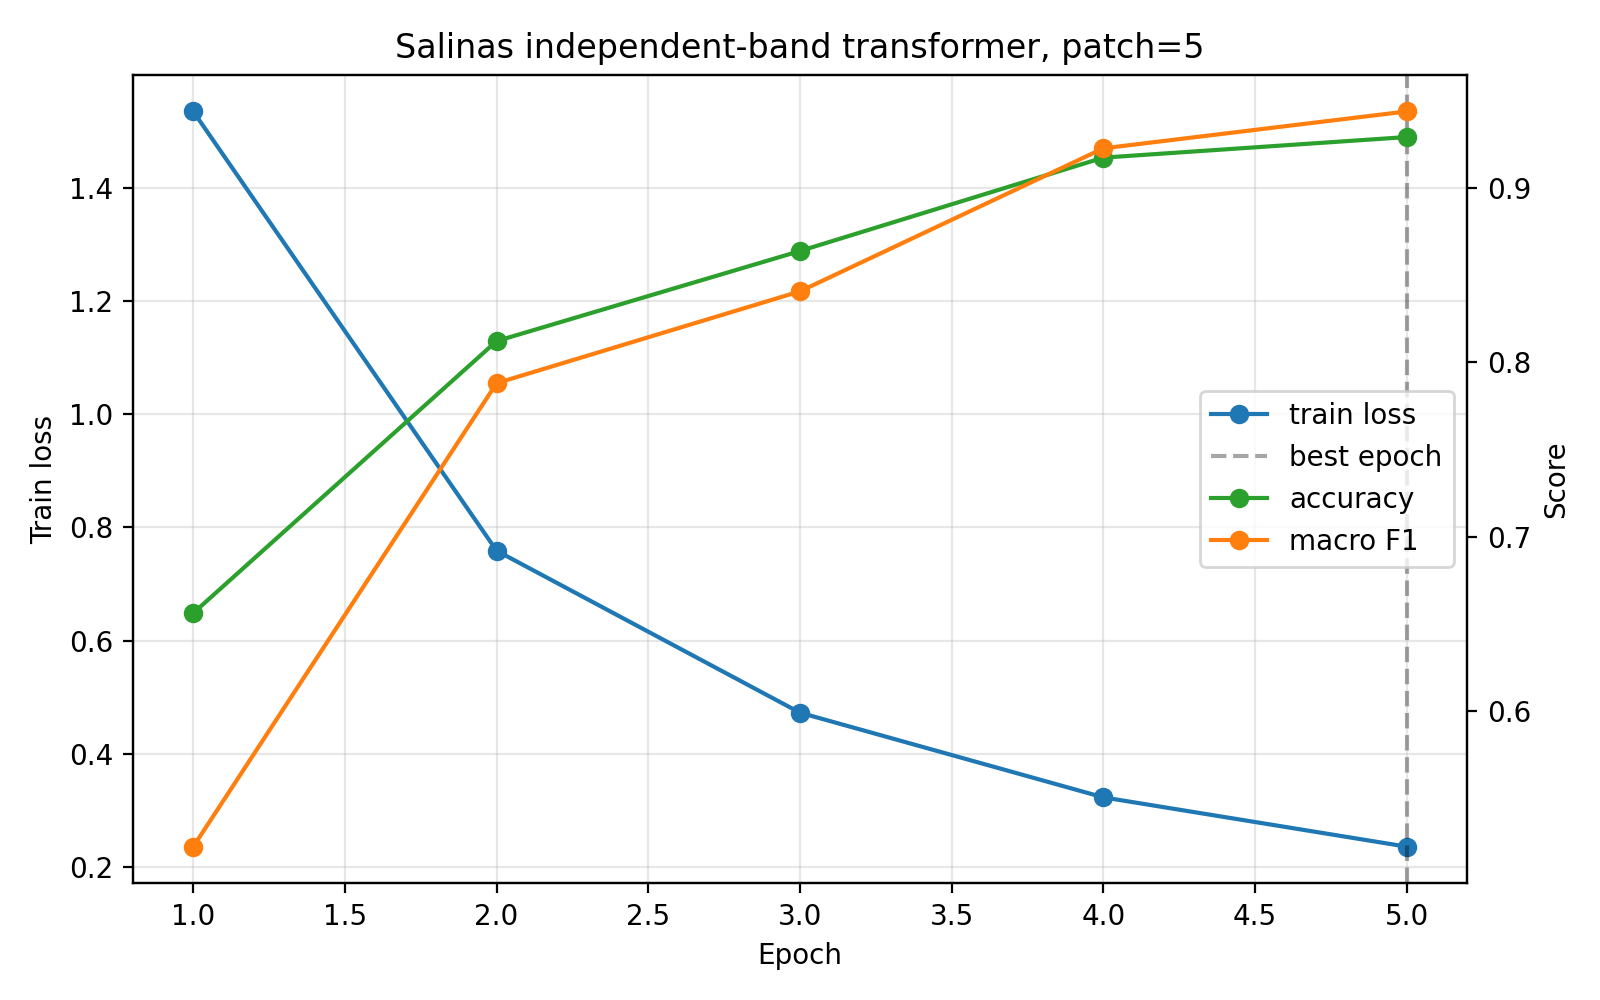

The file beside this chart, header and first rows:
epoch, train_loss, train_seconds, accuracy, macro_f1, eval_seconds
1, 1.534, 5649, 0.6562, 0.5223, 6914
2, 0.7586, 15495, 0.812, 0.7879, 5915
3, 0.4726, 5200, 0.8637, 0.8405, 5675
4, 0.3231, 4255, 0.9172, 0.9225, 5028
5, 0.236, 4159, 0.929, 0.9436, 5342
